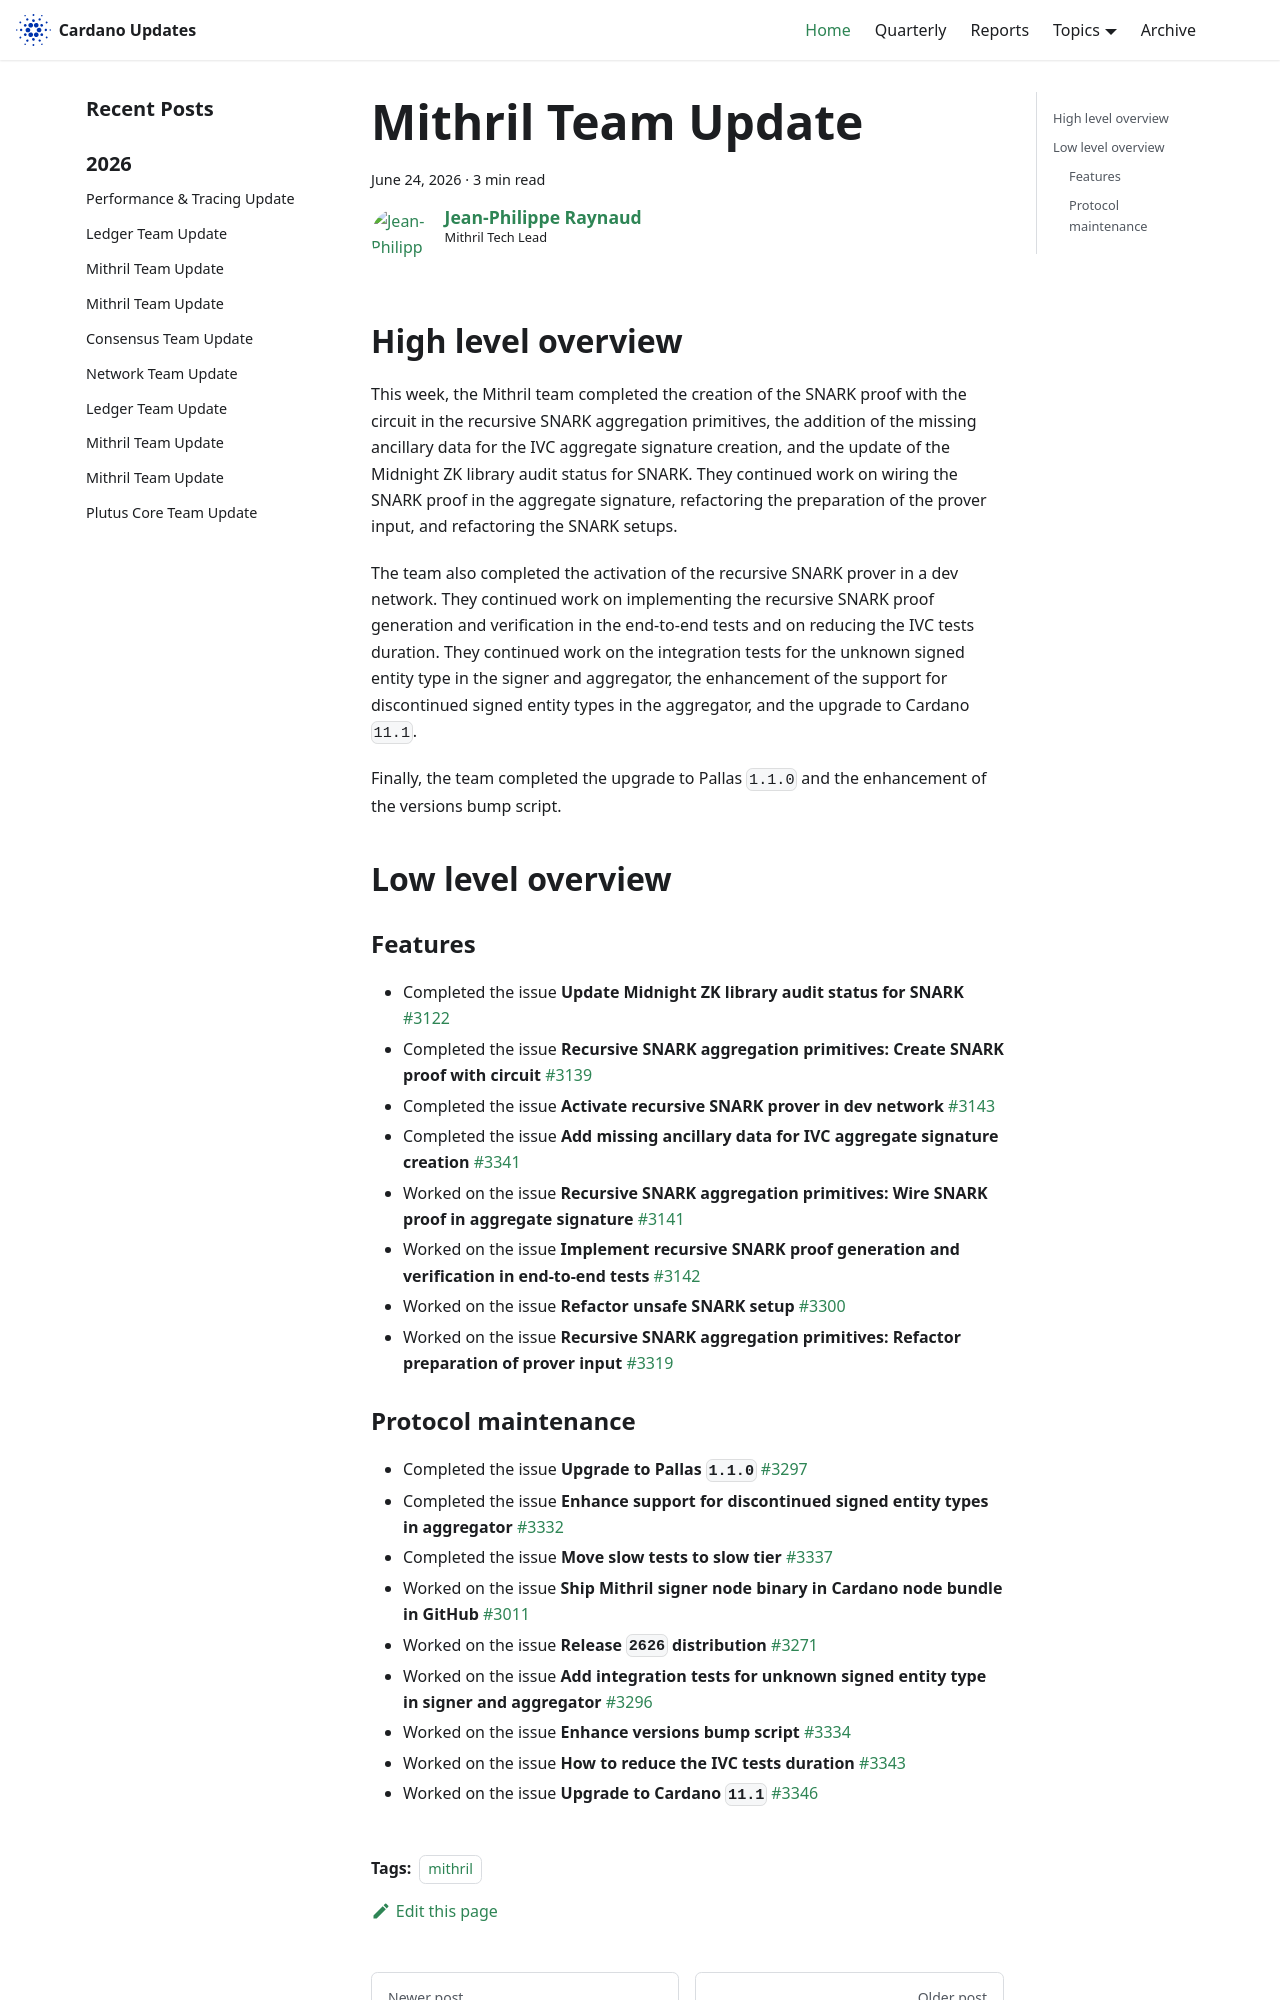

repository: IntersectMBO/cardano-updates · page: 2026-06-24-mithril/index.html · generator: docusaurus

---
title: Mithril Team Update
slug: 2026-06-24-mithril
authors: jpraynaud
tags: [mithril]
hide_table_of_contents: false
---

## High level overview

This week, the Mithril team completed the creation of the SNARK proof with the circuit in the recursive SNARK aggregation primitives, the addition of the missing ancillary data for the IVC aggregate signature creation, and the update of the Midnight ZK library audit status for SNARK. They continued work on wiring the SNARK proof in the aggregate signature, refactoring the preparation of the prover input, and refactoring the SNARK setups.

The team also completed the activation of the recursive SNARK prover in a dev network. They continued work on implementing the recursive SNARK proof generation and verification in the end-to-end tests and on reducing the IVC tests duration. They continued work on the integration tests for the unknown signed entity type in the signer and aggregator, the enhancement of the support for discontinued signed entity types in the aggregator, and the upgrade to Cardano `11.1`.

Finally, the team completed the upgrade to Pallas `1.1.0` and the enhancement of the versions bump script.

## Low level overview

### Features

- Completed the issue **Update Midnight ZK library audit status for SNARK** [#3122](https://github.com/input-output-hk/mithril/issues/3122)
- Completed the issue **Recursive SNARK aggregation primitives: Create SNARK proof with circuit** [#3139](https://github.com/input-output-hk/mithril/issues/3139)
- Completed the issue **Activate recursive SNARK prover in dev network** [#3143](https://github.com/input-output-hk/mithril/issues/3143)
- Completed the issue **Add missing ancillary data for IVC aggregate signature creation** [#3341](https://github.com/input-output-hk/mithril/issues/3341)
- Worked on the issue **Recursive SNARK aggregation primitives: Wire SNARK proof in aggregate signature** [#3141](https://github.com/input-output-hk/mithril/issues/3141)
- Worked on the issue **Implement recursive SNARK proof generation and verification in end-to-end tests** [#3142](https://github.com/input-output-hk/mithril/issues/3142)
- Worked on the issue **Refactor unsafe SNARK setup** [#3300](https://github.com/input-output-hk/mithril/issues/3300)
- Worked on the issue **Recursive SNARK aggregation primitives: Refactor preparation of prover input** [#3319](https://github.com/input-output-hk/mithril/issues/3319)
